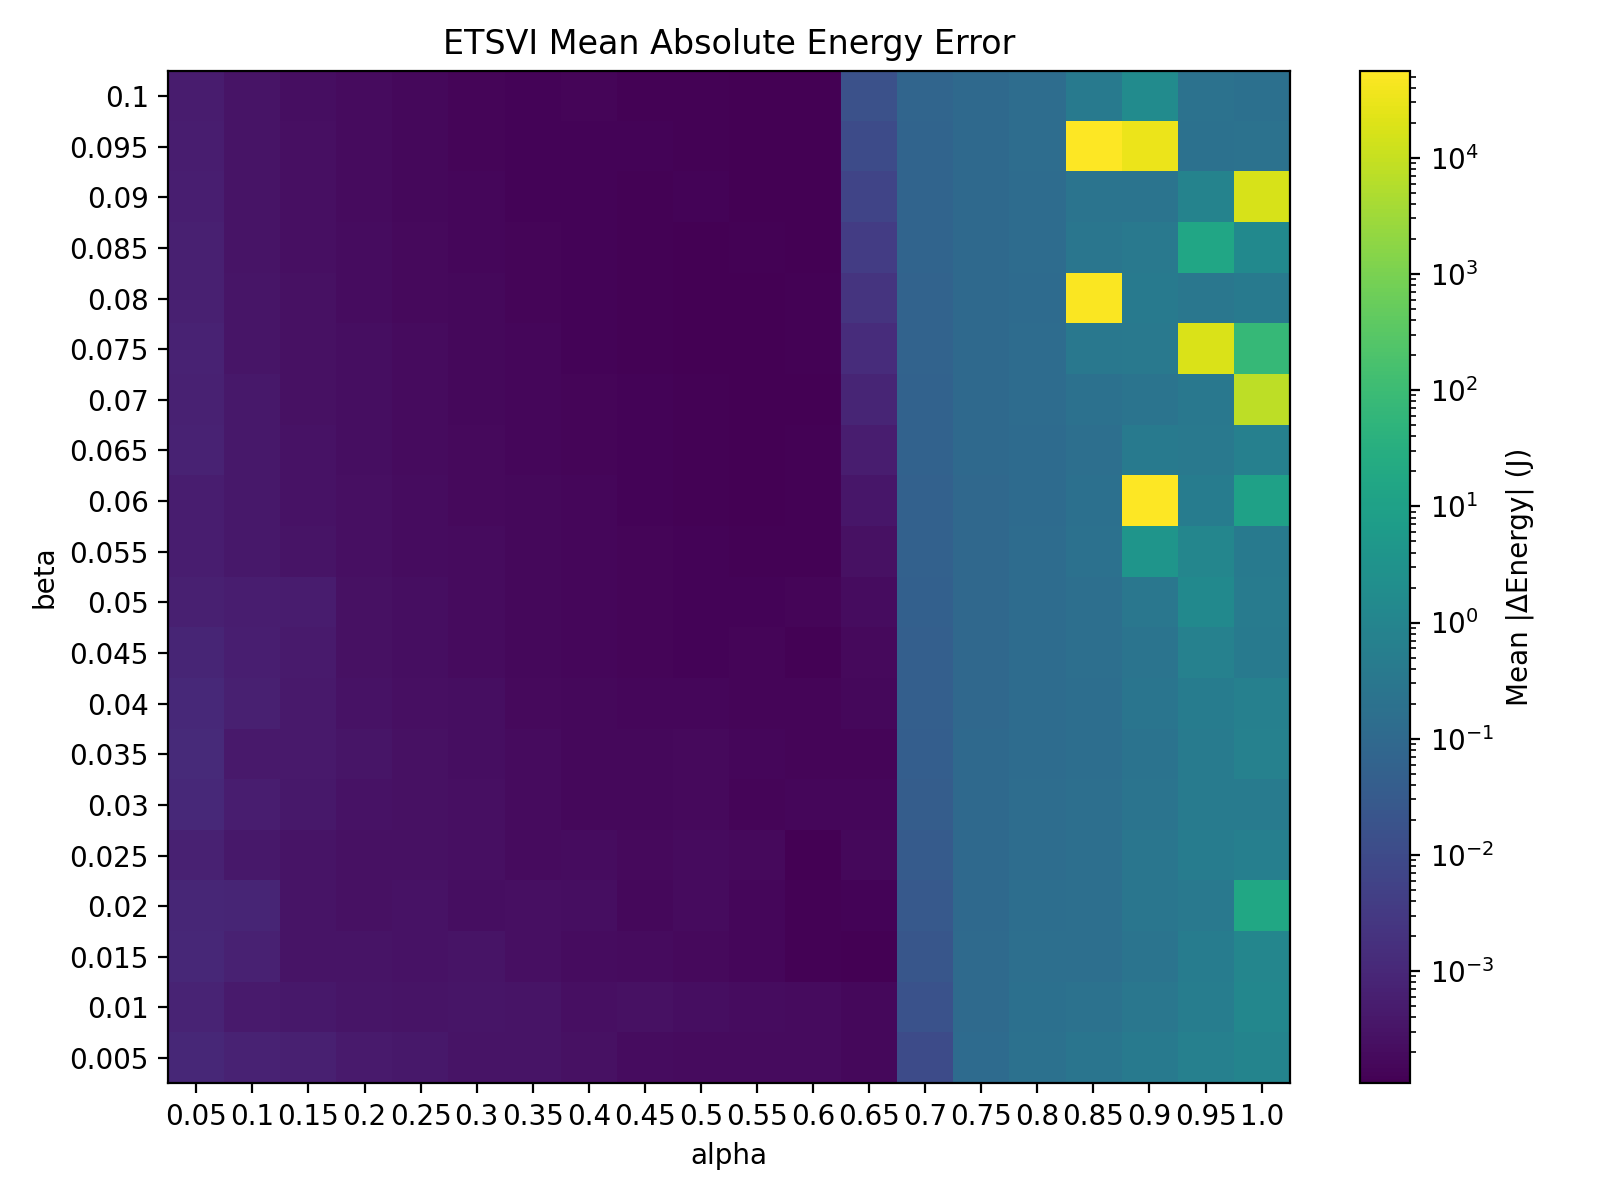

The table this chart was drawn from, first rows:
, 0.05, 0.1, 0.15, 0.2, 0.25, 0.3, 0.35, 0.4, 0.45, 0.5, 0.55, 0.6, 0.65, 0.7, 0.75, 0.8, 0.85, 0.9, 0.95, 1.0
0.005, 1.036960e-03, 7.285223e-04, 6.202436e-04, 4.612016e-04, 3.909904e-04, 3.179747e-04, 3.013822e-04, 2.590802e-04, 2.097701e-04, 2.017917e-04, 1.918988e-04, 1.879171e-04, 1.665492e-04, 1.100376e-02, 1.178892e-01, 1.960121e-01, 2.621510e-01, 4.012244e-01, 6.599234e-01, 9.040219e-01
0.01, 7.726892e-04, 4.479168e-04, 3.855767e-04, 3.384907e-04, 3.035411e-04, 3.293824e-04, 3.151115e-04, 2.480008e-04, 2.573260e-04, 2.257584e-04, 2.069013e-04, 1.932443e-04, 1.726045e-04, 1.735553e-02, 1.124822e-01, 1.763381e-01, 2.111421e-01, 3.072018e-01, 5.535566e-01, 1.153131e+00
0.015, 1.045013e-03, 6.857191e-04, 3.232297e-04, 3.167376e-04, 2.989970e-04, 3.127018e-04, 2.400393e-04, 2.175563e-04, 1.910950e-04, 1.739893e-04, 1.547600e-04, 1.215707e-04, 1.082854e-04, 2.330115e-02, 1.081270e-01, 1.627993e-01, 1.624966e-01, 2.498886e-01, 4.890326e-01, 1.045430e+00
0.02, 9.226445e-04, 8.779967e-04, 3.146521e-04, 2.747752e-04, 2.865696e-04, 2.294700e-04, 2.445642e-04, 2.231932e-04, 1.601220e-04, 1.900612e-04, 1.524267e-04, 1.168484e-04, 1.298393e-04, 2.954411e-02, 1.051860e-01, 1.532881e-01, 1.655764e-01, 2.934942e-01, 3.591052e-01, 1.711781e+01
0.025, 6.684611e-04, 3.852793e-04, 3.079072e-04, 2.707718e-04, 2.587705e-04, 2.399341e-04, 1.976342e-04, 2.127186e-04, 1.768137e-04, 1.976231e-04, 1.858733e-04, 1.160810e-04, 1.620608e-04, 3.453015e-02, 1.029443e-01, 1.451692e-01, 1.635758e-01, 2.881250e-01, 4.918336e-01, 6.235063e-01
0.03, 1.050809e-03, 5.497523e-04, 3.965354e-04, 2.849261e-04, 2.717839e-04, 2.433143e-04, 1.885577e-04, 1.725216e-04, 1.707013e-04, 1.835533e-04, 1.442857e-04, 1.586662e-04, 1.509276e-04, 3.882747e-02, 1.010820e-01, 1.392393e-01, 1.609596e-01, 2.404441e-01, 4.431875e-01, 4.700966e-01
0.035, 1.201207e-03, 4.357599e-04, 4.278713e-04, 3.289334e-04, 2.575020e-04, 2.287464e-04, 1.885301e-04, 1.698677e-04, 1.601616e-04, 1.766738e-04, 1.576334e-04, 1.393547e-04, 1.406573e-04, 4.271457e-02, 9.986348e-02, 1.350992e-01, 1.504785e-01, 2.293325e-01, 4.673244e-01, 7.275536e-01
0.04, 1.117992e-03, 6.472244e-04, 4.303564e-04, 2.792061e-04, 2.504512e-04, 2.201916e-04, 1.793870e-04, 1.637404e-04, 1.508098e-04, 1.525256e-04, 1.374557e-04, 1.396651e-04, 1.696232e-04, 4.589295e-02, 9.879017e-02, 1.307859e-01, 1.551236e-01, 2.675467e-01, 4.887328e-01, 6.991205e-01
0.045, 8.647273e-04, 5.915407e-04, 4.604219e-04, 2.687303e-04, 2.251432e-04, 1.928808e-04, 1.726854e-04, 1.593628e-04, 1.472451e-04, 1.335370e-04, 1.429102e-04, 1.239366e-04, 1.774873e-04, 4.874511e-02, 9.817946e-02, 1.286372e-01, 1.618496e-01, 2.460277e-01, 7.278382e-01, 3.886919e-01
0.05, 6.311618e-04, 5.376363e-04, 4.979913e-04, 2.575766e-04, 2.217296e-04, 1.919567e-04, 1.710270e-04, 1.559181e-04, 1.434728e-04, 1.313696e-04, 1.283606e-04, 1.397869e-04, 2.147289e-04, 5.154735e-02, 9.826752e-02, 1.271547e-01, 1.587630e-01, 3.108354e-01, 1.532163e+00, 4.707974e-01
0.055, 5.387432e-04, 3.836277e-04, 2.994233e-04, 2.493236e-04, 2.151729e-04, 1.882502e-04, 1.679581e-04, 1.525062e-04, 1.398647e-04, 1.284920e-04, 1.182896e-04, 1.247383e-04, 2.665005e-04, 5.416717e-02, 9.810520e-02, 1.274004e-01, 1.897787e-01, 3.915193e+00, 1.099655e+00, 3.838086e-01
0.06, 5.342851e-04, 4.027241e-04, 2.914871e-04, 2.420766e-04, 2.082775e-04, 1.831166e-04, 1.638155e-04, 1.487345e-04, 1.362714e-04, 1.252957e-04, 1.153873e-04, 1.200445e-04, 3.642546e-04, 5.648568e-02, 9.874520e-02, 1.250999e-01, 1.774146e-01, 5.397523e+04, 4.795948e-01, 1.043845e+01
0.065, 7.570162e-04, 4.030726e-04, 2.812847e-04, 2.345364e-04, 2.014877e-04, 1.774917e-04, 1.591771e-04, 1.446320e-04, 1.325714e-04, 1.219375e-04, 1.127249e-04, 1.184411e-04, 5.527081e-04, 5.863304e-02, 9.959675e-02, 1.246411e-01, 1.684292e-01, 3.767355e-01, 3.606029e-01, 6.502879e-01
0.07, 6.941005e-04, 3.923760e-04, 2.725499e-04, 2.273175e-04, 1.953154e-04, 1.721159e-04, 1.544225e-04, 1.404026e-04, 1.287202e-04, 1.185987e-04, 1.103414e-04, 1.155829e-04, 8.516171e-04, 6.108881e-02, 9.970207e-02, 1.264650e-01, 1.859524e-01, 2.404045e-01, 3.260677e-01, 7.703665e+03
0.075, 7.092585e-04, 3.404232e-04, 2.649820e-04, 2.205349e-04, 1.894036e-04, 1.667725e-04, 1.496480e-04, 1.360819e-04, 1.248552e-04, 1.154055e-04, 1.092832e-04, 1.215278e-04, 1.414364e-03, 6.336385e-02, 1.002991e-01, 1.278684e-01, 3.359898e-01, 3.531280e-01, 1.789827e+04, 7.286795e+01
0.08, 6.293287e-04, 3.300281e-04, 2.582411e-04, 2.140995e-04, 1.836410e-04, 1.615879e-04, 1.449840e-04, 1.319416e-04, 1.212993e-04, 1.133028e-04, 1.109148e-04, 1.172740e-04, 2.282578e-03, 6.542923e-02, 1.040953e-01, 1.206460e-01, 5.103158e+04, 3.754643e-01, 3.082936e-01, 3.827856e-01
0.085, 6.212304e-04, 3.219713e-04, 2.515945e-04, 2.080925e-04, 1.782073e-04, 1.565424e-04, 1.405089e-04, 1.281449e-04, 1.194185e-04, 1.152491e-04, 1.244935e-04, 1.094296e-04, 3.931254e-03, 6.752953e-02, 1.019484e-01, 1.255928e-01, 2.958107e-01, 3.478995e-01, 1.594870e+01, 1.487029e+00
0.09, 6.056941e-04, 3.142790e-04, 2.447101e-04, 2.018567e-04, 1.726528e-04, 1.517314e-04, 1.364583e-04, 1.269084e-04, 1.223978e-04, 1.315750e-04, 1.144975e-04, 1.083748e-04, 6.398741e-03, 6.962405e-02, 1.026383e-01, 1.286113e-01, 2.502746e-01, 2.481892e-01, 8.497449e-01, 1.648649e+04
0.095, 5.488776e-04, 3.080470e-04, 2.380998e-04, 1.957997e-04, 1.673087e-04, 1.471714e-04, 1.341713e-04, 1.301143e-04, 1.321865e-04, 1.200130e-04, 1.119023e-04, 1.082686e-04, 1.025458e-02, 7.161391e-02, 1.042404e-01, 1.357635e-01, 5.612802e+04, 3.051181e+04, 1.948807e-01, 2.156064e-01
0.1, 5.117148e-04, 3.021531e-04, 2.311181e-04, 1.896175e-04, 1.619454e-04, 1.429755e-04, 1.357030e-04, 1.440432e-04, 1.260666e-04, 1.168097e-04, 1.117050e-04, 1.079928e-04, 1.511910e-02, 7.358116e-02, 1.050031e-01, 1.394870e-01, 4.098345e-01, 1.742763e+00, 2.021685e-01, 1.827647e-01
